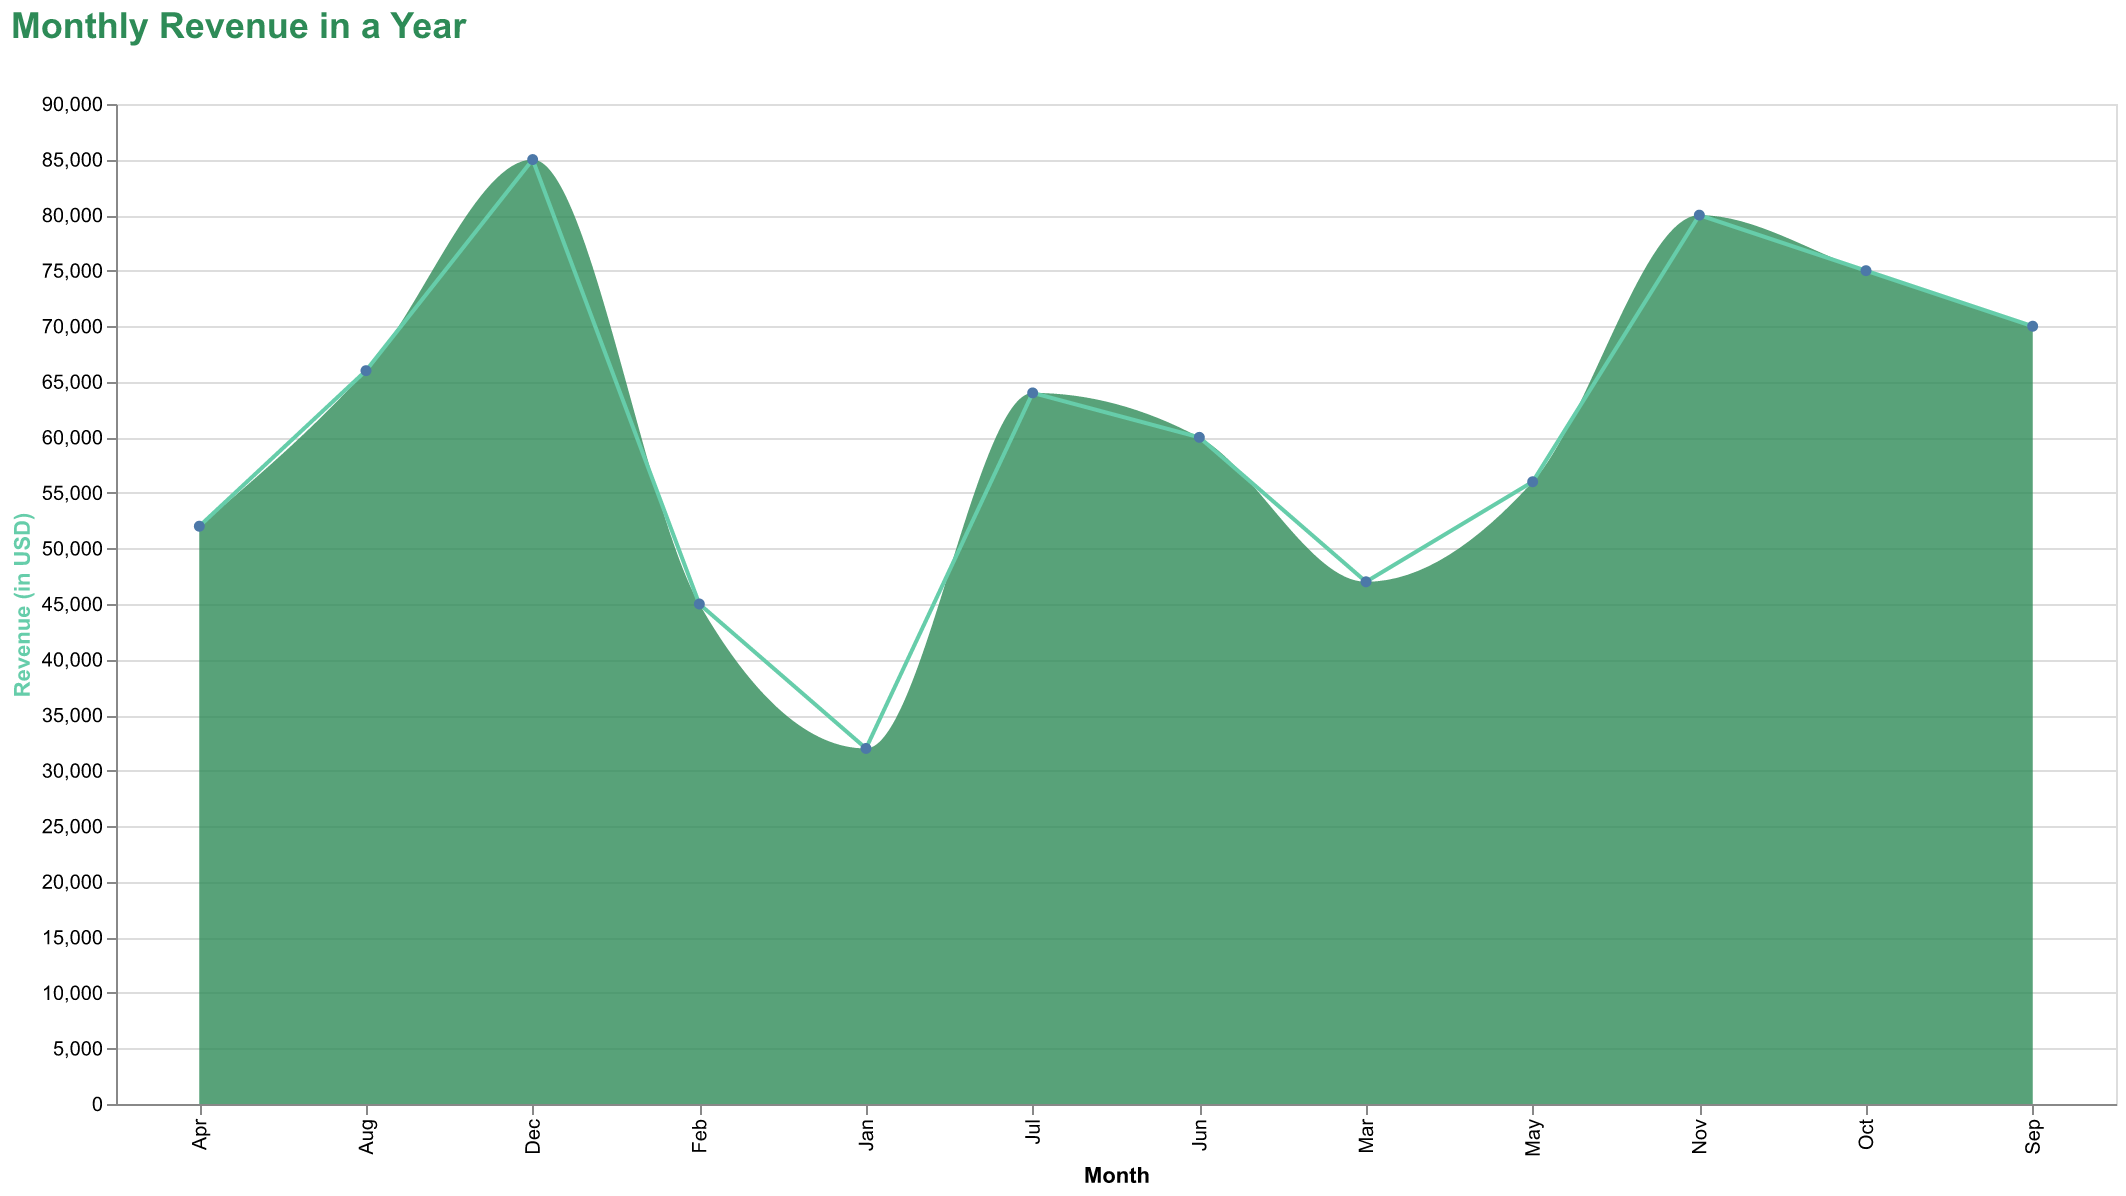

Source data for this figure (header and first rows):
Month, Revenue
Jan, 32000
Feb, 45000
Mar, 47000
Apr, 52000
May, 56000
Jun, 60000
Jul, 64000
Aug, 66000
Sep, 70000
Oct, 75000
Nov, 80000
Dec, 85000
